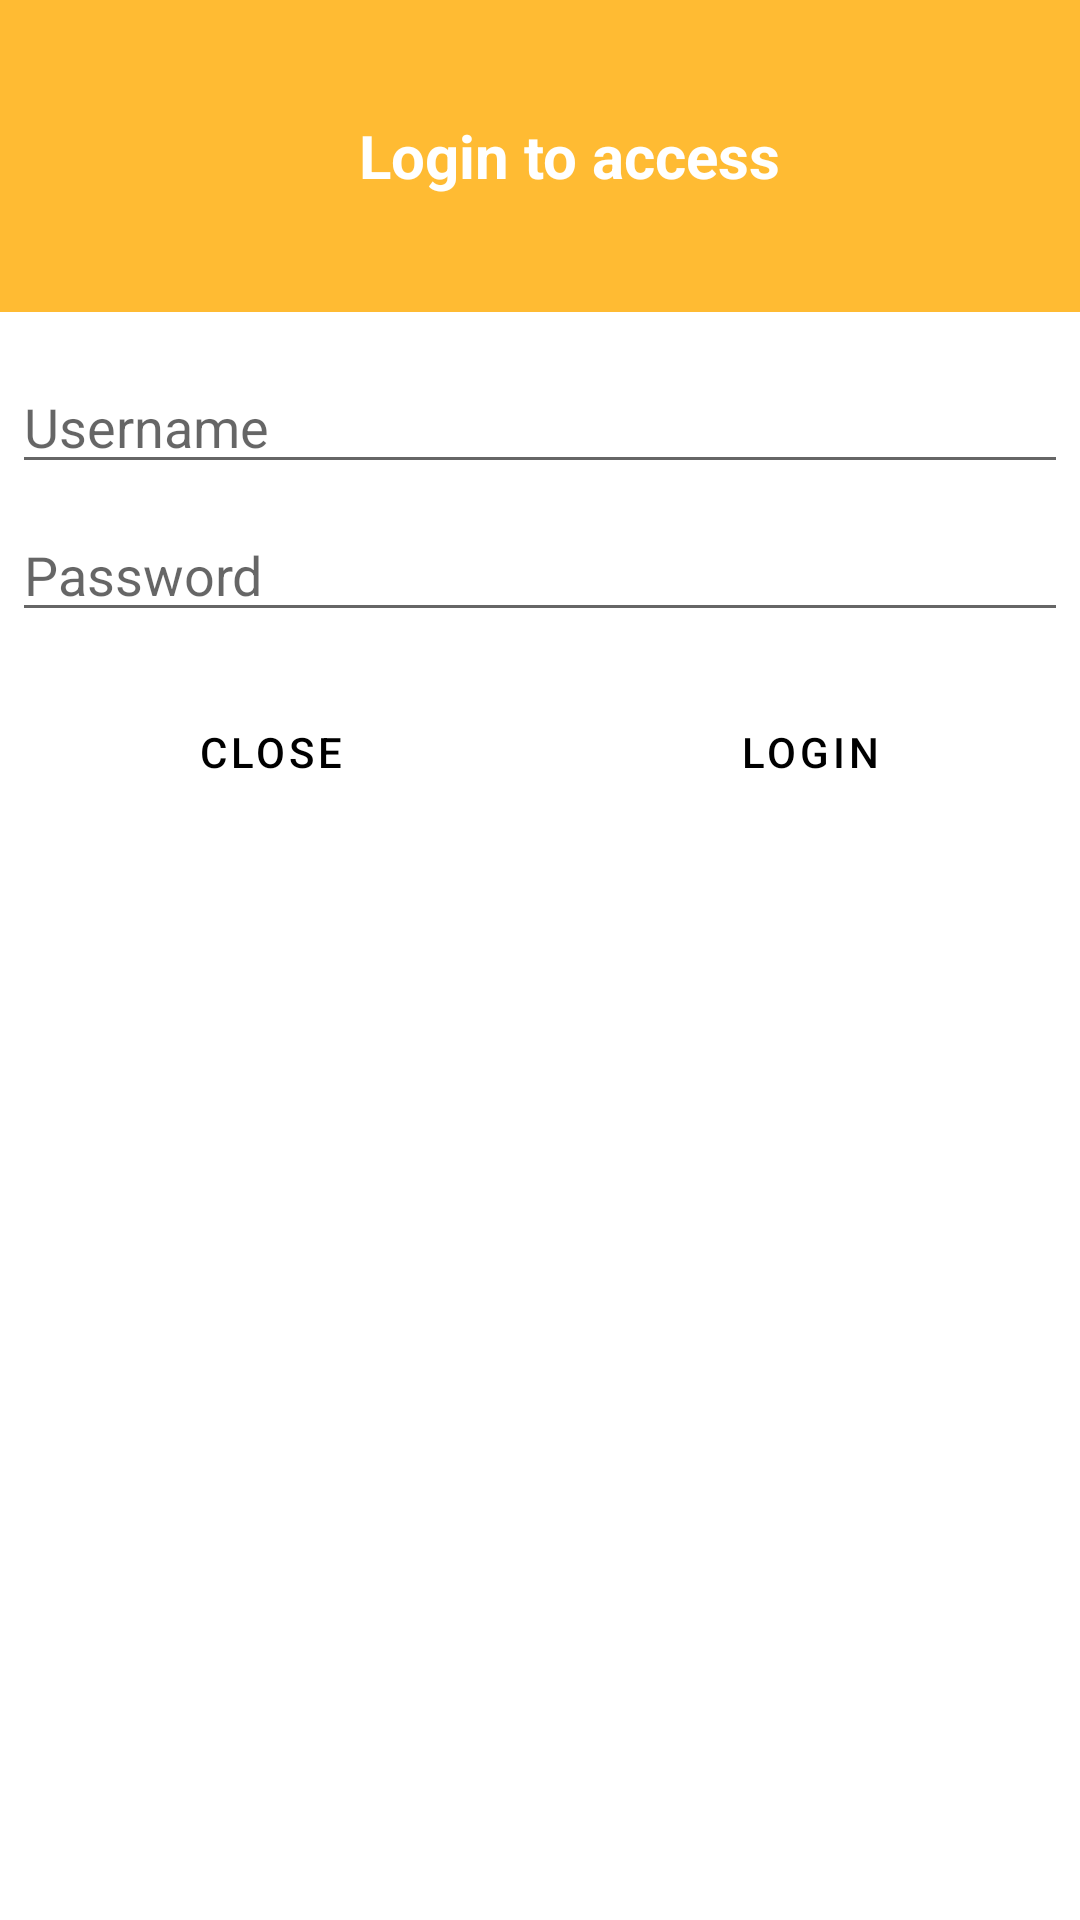

Reconstruct the res/layout file that produces this screen, plus the resources it refers to.
<!-- AndroidManifest.xml: application theme Theme.FragmentsLesson -->
<!-- res/layout/dialog_login.xml -->
<LinearLayout xmlns:android="http://schemas.android.com/apk/res/android"
    android:orientation="vertical"
    android:layout_width="match_parent"
    android:layout_height="wrap_content">
    <LinearLayout
        android:layout_width="match_parent"
        android:layout_height="wrap_content"
        android:orientation="horizontal"
        android:background="#FFFFBB33"
        android:padding="20dp"
        android:gravity="center">
        <ImageView
            android:src="@drawable/ic_login"
            android:layout_width="wrap_content"
            android:layout_height="64dp"
            android:scaleType="center"
            android:contentDescription="@string/app_name" />
        <TextView
            android:layout_width="wrap_content"
            android:layout_height="wrap_content"
            android:text="Login to access"
            android:layout_gravity="center"
            android:layout_marginLeft="20dp"
            android:textStyle="bold"
            android:textSize="20sp"
            android:textColor="@color/white"/>
    </LinearLayout>
    <EditText
        android:id="@+id/username"
        android:inputType="textEmailAddress"
        android:layout_width="match_parent"
        android:layout_height="wrap_content"
        android:layout_marginTop="16dp"
        android:layout_marginLeft="4dp"
        android:layout_marginRight="4dp"
        android:layout_marginBottom="4dp"
        android:hint="Username" />
    <EditText
        android:id="@+id/password"
        android:inputType="textPassword"
        android:layout_width="match_parent"
        android:layout_height="wrap_content"
        android:layout_marginTop="4dp"
        android:layout_marginLeft="4dp"
        android:layout_marginRight="4dp"
        android:layout_marginBottom="16dp"
        android:fontFamily="sans-serif"
        android:hint="Password"/>

    <LinearLayout
        android:layout_width="match_parent"
        android:layout_height="wrap_content"
        android:orientation="horizontal"
        android:weightSum="2">

        <Button
            android:id="@+id/btn_close"
            android:layout_width="0dp"
            android:layout_height="wrap_content"
            style="@style/Widget.MaterialComponents.Button.TextButton"
            android:text="Close"
            android:textColor="@color/black"
            android:layout_weight="1"/>
        <Button
            android:id="@+id/btn_login"
            android:layout_width="0dp"
            android:layout_height="wrap_content"
            style="@style/Widget.MaterialComponents.Button.TextButton"
            android:text="Login"
            android:textColor="@color/black"
            android:layout_weight="1"/>

    </LinearLayout>

</LinearLayout>
<!-- resources referenced by this layout -->
<resources>
  <string name="app_name">FragmentsLesson</string>
  <style name="Theme.FragmentsLesson" parent="Theme.MaterialComponents.DayNight.DarkActionBar">
          
          <item name="colorPrimary">@color/purple_500</item>
          <item name="colorPrimaryVariant">@color/purple_700</item>
          <item name="colorOnPrimary">@color/white</item>
          
          <item name="colorSecondary">@color/teal_200</item>
          <item name="colorSecondaryVariant">@color/teal_700</item>
          <item name="colorOnSecondary">@color/black</item>
          
          <item name="android:statusBarColor">?attr/colorPrimaryVariant</item>
          
      </style>
  <!-- not gathered from this repository: default colours our renderer supplied (Android Studio template values) -->
  <color name="purple_500">#FF6200EE</color>
  <color name="purple_700">#FF3700B3</color>
  <color name="teal_200">#FF03DAC5</color>
  <color name="teal_700">#FF018786</color>
  <color name="black">#FF000000</color>
  <color name="white">#FFFFFFFF</color>
</resources>
